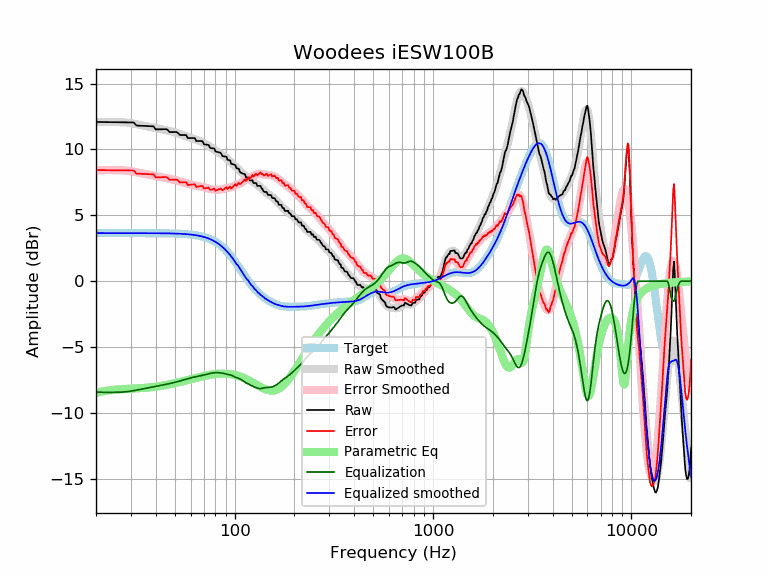

Source data for this figure (header and first rows):
frequency, raw, error, smoothed, error_smoothed, equalization, parametric_eq, equalized_raw, equalized_smoothed, target
20, 12.08, 8.43, 12.07, 8.42, -8.42, -8.48, 3.66, 3.65, 3.65
21, 12.08, 8.43, 12.08, 8.43, -8.43, -8.40, 3.65, 3.65, 3.65
22, 12.07, 8.43, 12.08, 8.43, -8.43, -8.34, 3.64, 3.65, 3.65
23, 12.07, 8.42, 12.08, 8.44, -8.44, -8.30, 3.63, 3.65, 3.65
24, 12.07, 8.42, 12.08, 8.43, -8.43, -8.26, 3.63, 3.65, 3.65
25, 12.06, 8.42, 12.08, 8.43, -8.43, -8.23, 3.63, 3.65, 3.65
26, 12.06, 8.41, 12.07, 8.43, -8.43, -8.21, 3.64, 3.65, 3.65
27, 12.06, 8.41, 12.06, 8.42, -8.42, -8.20, 3.64, 3.65, 3.65
28, 12.06, 8.41, 12.05, 8.40, -8.40, -8.18, 3.66, 3.65, 3.65
29, 12.06, 8.41, 12.02, 8.37, -8.37, -8.17, 3.68, 3.65, 3.65
30, 12.05, 8.41, 11.99, 8.34, -8.34, -8.16, 3.71, 3.65, 3.65
31, 12.05, 8.40, 11.95, 8.31, -8.31, -8.15, 3.74, 3.65, 3.65
32, 11.81, 8.16, 11.91, 8.27, -8.27, -8.14, 3.54, 3.65, 3.65
33, 11.80, 8.15, 11.87, 8.23, -8.23, -8.13, 3.57, 3.65, 3.65
34, 11.79, 8.15, 11.83, 8.19, -8.19, -8.11, 3.60, 3.65, 3.65
35, 11.78, 8.14, 11.79, 8.15, -8.15, -8.10, 3.63, 3.64, 3.64
36, 11.77, 8.13, 11.76, 8.11, -8.11, -8.08, 3.66, 3.64, 3.64
37, 11.76, 8.12, 11.72, 8.08, -8.08, -8.07, 3.68, 3.64, 3.64
38, 11.75, 8.11, 11.69, 8.05, -8.05, -8.05, 3.71, 3.64, 3.64
39, 11.75, 8.11, 11.66, 8.02, -8.02, -8.03, 3.73, 3.64, 3.64
40, 11.52, 7.88, 11.62, 7.98, -7.98, -8.01, 3.54, 3.64, 3.64
41, 11.52, 7.88, 11.59, 7.95, -7.95, -7.98, 3.57, 3.64, 3.64
42, 11.52, 7.89, 11.56, 7.92, -7.92, -7.96, 3.60, 3.64, 3.64
43, 11.53, 7.89, 11.53, 7.89, -7.89, -7.93, 3.64, 3.64, 3.64
44, 11.53, 7.90, 11.49, 7.86, -7.86, -7.91, 3.67, 3.63, 3.63
45, 11.54, 7.91, 11.46, 7.83, -7.83, -7.88, 3.71, 3.63, 3.63
46, 11.48, 7.85, 11.43, 7.80, -7.80, -7.85, 3.67, 3.63, 3.63
47, 11.32, 7.69, 11.40, 7.77, -7.77, -7.82, 3.54, 3.63, 3.63
48, 11.32, 7.69, 11.36, 7.74, -7.74, -7.80, 3.58, 3.62, 3.62
49, 11.32, 7.70, 11.33, 7.71, -7.71, -7.77, 3.61, 3.62, 3.62
50, 11.32, 7.71, 11.29, 7.67, -7.67, -7.74, 3.65, 3.62, 3.62
51, 11.32, 7.71, 11.25, 7.64, -7.64, -7.71, 3.68, 3.61, 3.61
52, 11.22, 7.61, 11.21, 7.60, -7.60, -7.67, 3.62, 3.61, 3.61
53, 11.09, 7.49, 11.17, 7.57, -7.57, -7.64, 3.53, 3.60, 3.60
54, 11.09, 7.50, 11.12, 7.53, -7.53, -7.61, 3.56, 3.59, 3.59
55, 11.09, 7.50, 11.08, 7.49, -7.49, -7.58, 3.60, 3.59, 3.59
56, 11.09, 7.51, 11.04, 7.46, -7.46, -7.55, 3.63, 3.58, 3.58
57, 11.09, 7.52, 11.00, 7.42, -7.42, -7.52, 3.66, 3.57, 3.57
58, 10.86, 7.30, 10.95, 7.39, -7.39, -7.49, 3.47, 3.56, 3.56
59, 10.86, 7.31, 10.91, 7.36, -7.36, -7.46, 3.50, 3.55, 3.55
60, 10.86, 7.32, 10.88, 7.34, -7.34, -7.44, 3.52, 3.54, 3.54
61, 10.86, 7.33, 10.84, 7.31, -7.31, -7.41, 3.55, 3.53, 3.53
62, 10.86, 7.34, 10.80, 7.29, -7.29, -7.38, 3.57, 3.51, 3.51
63, 10.86, 7.36, 10.77, 7.27, -7.27, -7.35, 3.59, 3.50, 3.50
64, 10.63, 7.15, 10.73, 7.25, -7.25, -7.33, 3.39, 3.48, 3.48
65, 10.64, 7.17, 10.69, 7.23, -7.23, -7.30, 3.41, 3.47, 3.47
66, 10.64, 7.19, 10.66, 7.21, -7.21, -7.28, 3.43, 3.45, 3.45
67, 10.64, 7.21, 10.61, 7.19, -7.19, -7.25, 3.45, 3.43, 3.43
68, 10.64, 7.23, 10.57, 7.17, -7.17, -7.23, 3.47, 3.41, 3.41
69, 10.60, 7.22, 10.53, 7.14, -7.14, -7.21, 3.46, 3.38, 3.38
70, 10.39, 7.03, 10.48, 7.12, -7.12, -7.19, 3.27, 3.36, 3.36
71, 10.38, 7.05, 10.42, 7.09, -7.09, -7.17, 3.28, 3.33, 3.33
72, 10.36, 7.06, 10.37, 7.07, -7.07, -7.15, 3.29, 3.30, 3.30
73, 10.35, 7.08, 10.31, 7.05, -7.05, -7.13, 3.30, 3.27, 3.27
74, 10.33, 7.10, 10.26, 7.02, -7.02, -7.12, 3.31, 3.24, 3.24
75, 10.15, 6.95, 10.20, 7.00, -7.00, -7.10, 3.15, 3.20, 3.20
76, 10.09, 6.93, 10.15, 6.98, -6.98, -7.09, 3.10, 3.16, 3.16
77, 10.08, 6.96, 10.09, 6.97, -6.97, -7.08, 3.12, 3.12, 3.12
78, 10.08, 7.00, 10.03, 6.96, -6.96, -7.06, 3.13, 3.08, 3.08
79, 10.08, 7.04, 9.98, 6.95, -6.95, -7.05, 3.13, 3.03, 3.03
... 553 more rows
